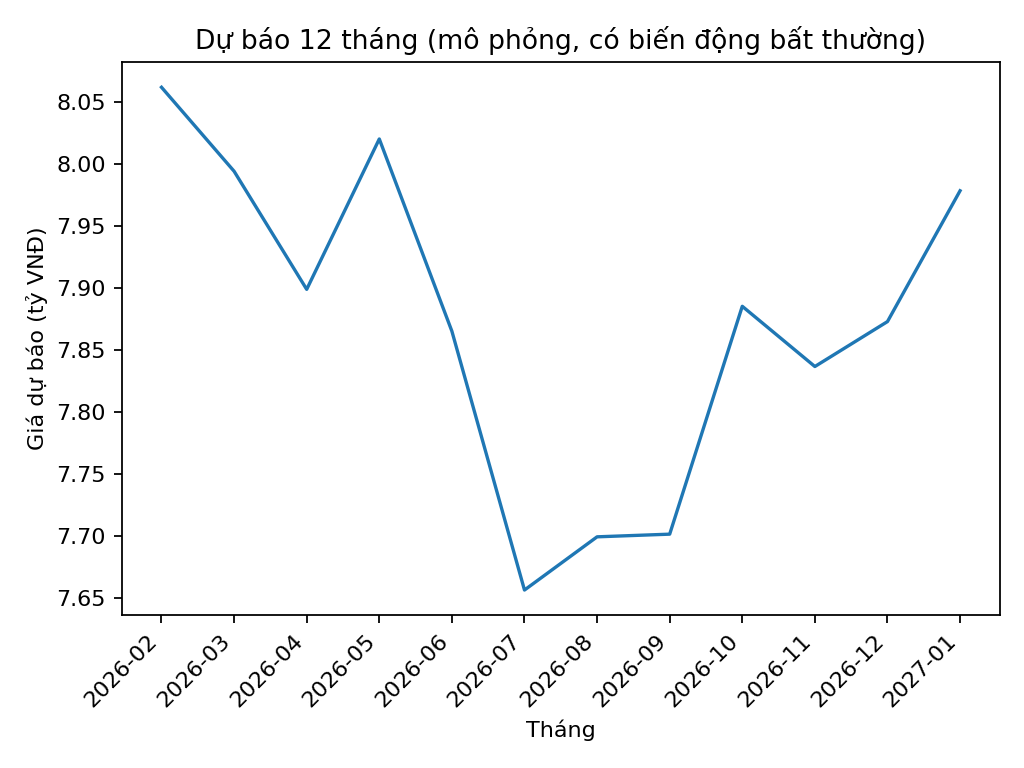

Values plotted in this chart, from the file beside it:
Thang, Gia_du_bao_ty, Bien_dong_%
2026-02, 8.062, 0.77
2026-03, 7.994, -0.84
2026-04, 7.899, -1.19
2026-05, 8.02, 1.54
2026-06, 7.865, -1.93
2026-07, 7.656, -2.66
2026-08, 7.699, 0.56
2026-09, 7.701, 0.03
2026-10, 7.885, 2.39
2026-11, 7.837, -0.62
2026-12, 7.873, 0.46
2027-01, 7.978, 1.34
